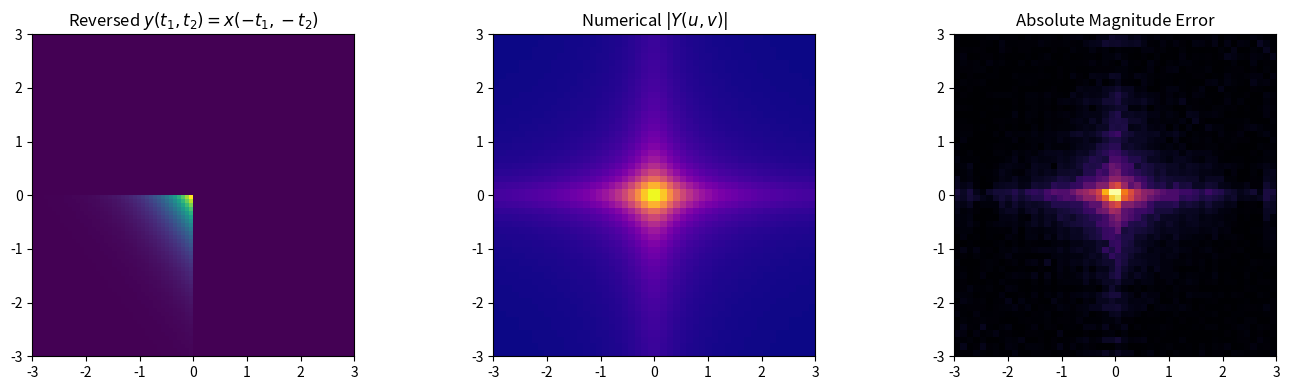

Write the Python code that produced this figure.
"""
===============================================================================
2D PROPERTY 07: 2D SPATIAL REVERSAL
===============================================================================
Mathematical Formula:
    Spatial Domain:   y(t1, t2) = x(-t1, -t2)
    Frequency Domain: Y(u, v)   = X(-u, -v)
===============================================================================
"""
import numpy as np
import matplotlib.pyplot as plt
from scipy.interpolate import RegularGridInterpolator

def compute_2d_cft(signal_2d, t1, t2, u, v):
    T1, T2 = np.meshgrid(t1, t2)
    X_uv = np.zeros((len(v), len(u)), dtype=complex)
    for i, v_val in enumerate(v):
        for j, u_val in enumerate(u):
            kernel = np.exp(-1j * 2 * np.pi * (u_val * T1 + v_val * T2))
            integrand = signal_2d * kernel
            if hasattr(np, 'trapezoid'):
                int_t1 = np.trapezoid(integrand, t1, axis=1)
                X_uv[i, j] = np.trapezoid(int_t1, t2, axis=0)
            else:
                int_t1 = np.trapz(integrand, t1, axis=1)
                X_uv[i, j] = np.trapz(int_t1, t2, axis=0)
    return X_uv

def interp2d_complex(X_uv, u_grid, v_grid, u_target, v_target):
    interp_r = RegularGridInterpolator((v_grid, u_grid), X_uv.real, bounds_error=False, fill_value=0.0)
    interp_i = RegularGridInterpolator((v_grid, u_grid), X_uv.imag, bounds_error=False, fill_value=0.0)
    U_tar, V_tar = np.meshgrid(u_target, v_target)
    pts = np.stack([V_tar.ravel(), U_tar.ravel()], axis=-1)
    return (interp_r(pts) + 1j * interp_i(pts)).reshape(len(v_target), len(u_target))

t1 = np.linspace(-3, 3, 80)
t2 = np.linspace(-3, 3, 80)
T1, T2 = np.meshgrid(t1, t2)

u = np.linspace(-3, 3, 50)
v = np.linspace(-3, 3, 50)

# Asymmetric 2D signal
x = np.where((T1 >= 0) & (T2 >= 0), np.exp(-2.0 * T1 - 1.5 * T2), 0.0)
y = np.where((-T1 >= 0) & (-T2 >= 0), np.exp(-2.0 * (-T1) - 1.5 * (-T2)), 0.0)

X_uv = compute_2d_cft(x, t1, t2, u, v)
Y_num = compute_2d_cft(y, t1, t2, u, v)

# Theoretical: X(-u, -v)
Y_theo = interp2d_complex(X_uv, u, v, -u, -v)

mse_mag = np.mean((np.abs(Y_num) - np.abs(Y_theo)) ** 2)
print(f"[07. 2D Time Reversal] Magnitude MSE : {mse_mag:.6e}")

fig, axs = plt.subplots(1, 3, figsize=(14, 4))
axs[0].imshow(y, extent=[t1[0], t1[-1], t2[0], t2[-1]], origin='lower', cmap='viridis')
axs[0].set_title(r'Reversed $y(t_1, t_2) = x(-t_1, -t_2)$')
axs[1].imshow(np.abs(Y_num), extent=[u[0], u[-1], v[0], v[-1]], origin='lower', cmap='plasma')
axs[1].set_title(r'Numerical $|Y(u, v)|$')
axs[2].imshow(np.abs(np.abs(Y_num) - np.abs(Y_theo)), extent=[u[0], u[-1], v[0], v[-1]], origin='lower', cmap='inferno')
axs[2].set_title('Absolute Magnitude Error')
plt.tight_layout(); plt.show()
